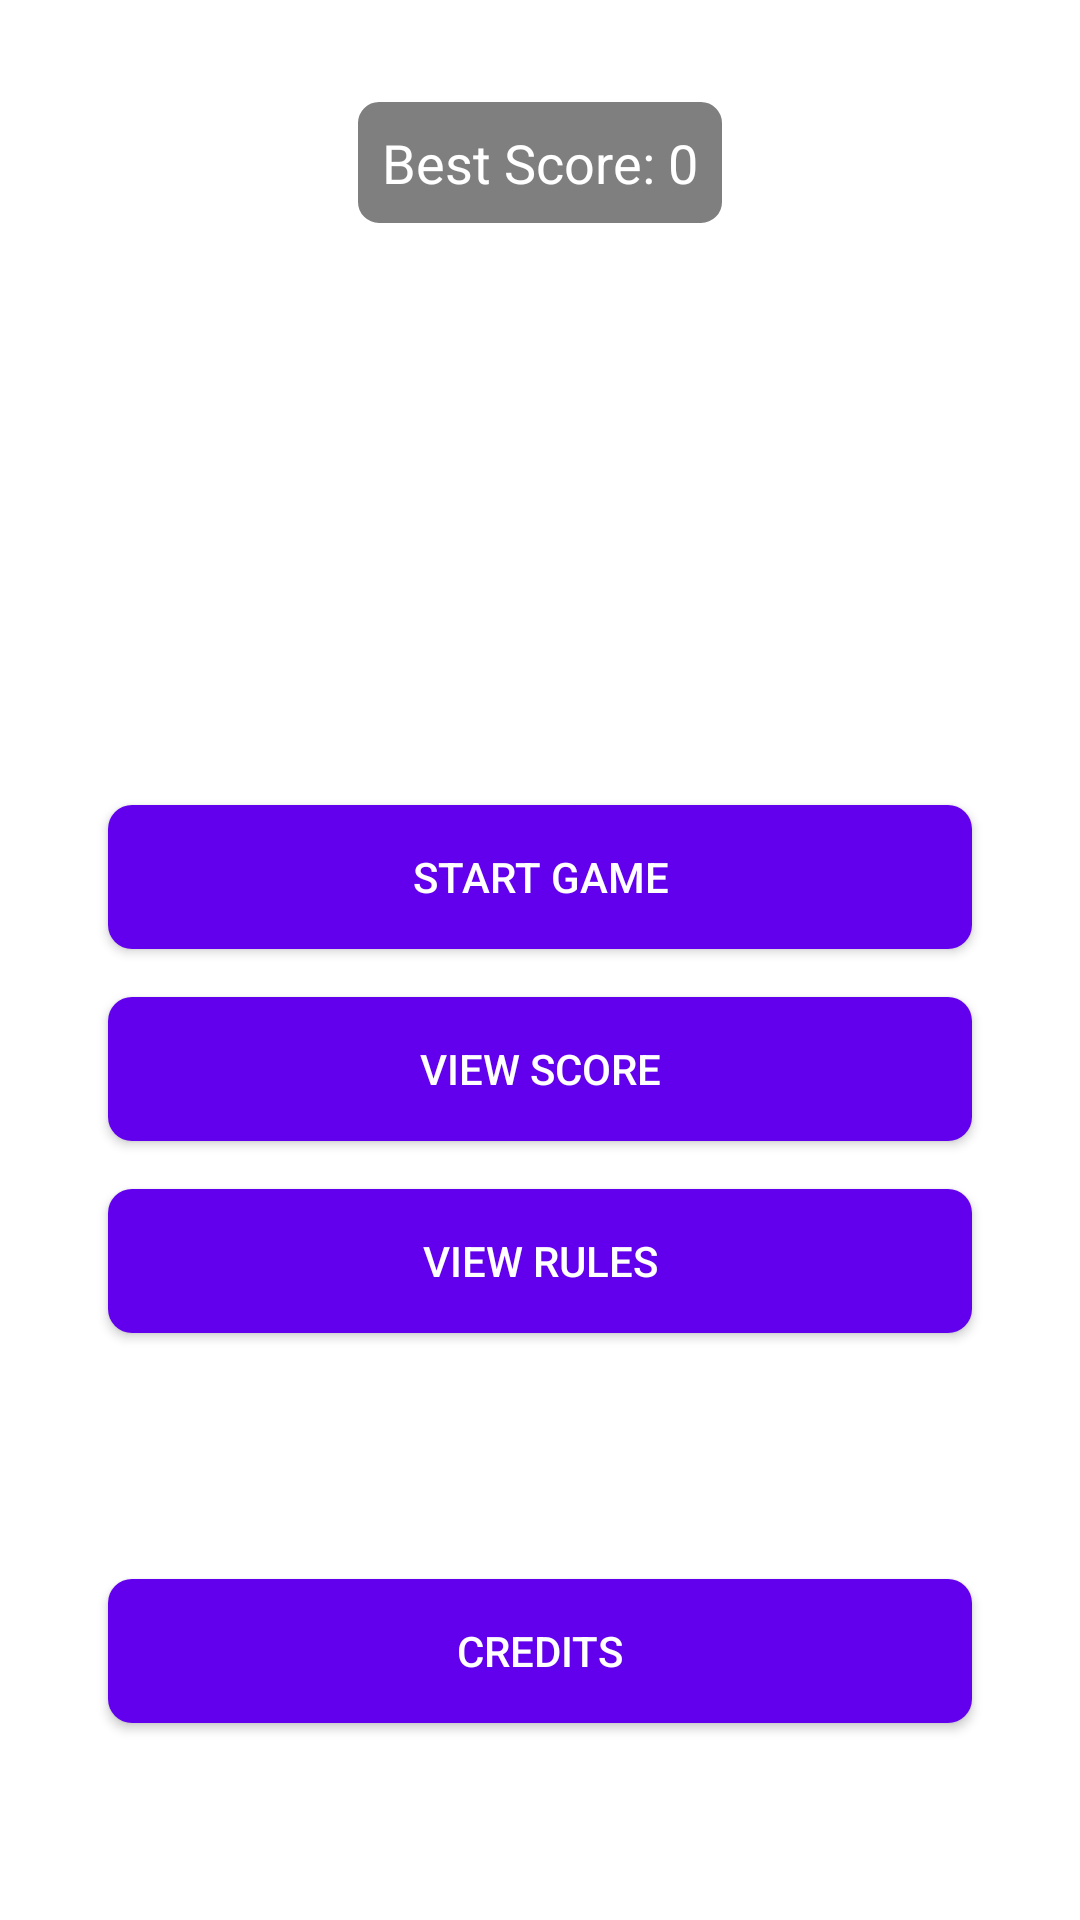

Reconstruct the res/layout file that produces this screen, plus the resources it refers to.
<!-- AndroidManifest.xml: activity theme AppTheme -->
<!-- res/layout/activity_menu.xml -->
<androidx.constraintlayout.widget.ConstraintLayout xmlns:android="http://schemas.android.com/apk/res/android"
    xmlns:app="http://schemas.android.com/apk/res-auto"
    xmlns:tools="http://schemas.android.com/tools"
    android:layout_width="match_parent"
    android:layout_height="match_parent"
    tools:context=".MenuActivity">

    <include layout="@layout/background_menu"/>

    <TextView
        android:id="@+id/scoreTextView"
        style="@style/TextViewStyle"
        android:layout_width="0dp"
        android:layout_height="wrap_content"
        android:layout_marginTop="32dp"
        android:padding="10dp"
        android:text="Best Score: 0"
        app:layout_constraintEnd_toEndOf="parent"
        app:layout_constraintStart_toStartOf="parent"
        app:layout_constraintTop_toTopOf="parent"
        app:layout_constraintWidth_max="wrap" />

    <Button
        android:id="@+id/startGameButton"
        style="@style/ButtonStyle"
        android:layout_width="0dp"
        android:layout_height="wrap_content"
        android:layout_marginTop="@android:dimen/thumbnail_height"
        android:text="Start Game"
        app:layout_constraintEnd_toEndOf="parent"
        app:layout_constraintStart_toStartOf="parent"
        app:layout_constraintTop_toBottomOf="@+id/scoreTextView"
        app:layout_constraintWidth_percent="0.8" />

    <Button
        android:id="@+id/viewScoreButton"
        style="@style/ButtonStyle"
        android:layout_width="0dp"
        android:layout_height="wrap_content"
        android:text="View Score"
        app:layout_constraintEnd_toEndOf="parent"
        app:layout_constraintStart_toStartOf="parent"
        app:layout_constraintTop_toBottomOf="@+id/startGameButton"
        app:layout_constraintHorizontal_bias="0.5"
        app:layout_constraintWidth_percent="0.8"
        android:layout_marginTop="16dp" />

    <Button
        android:id="@+id/rulesButton"
        style="@style/ButtonStyle"
        android:layout_width="0dp"
        android:layout_height="wrap_content"
        android:text="View Rules"
        app:layout_constraintEnd_toEndOf="parent"
        app:layout_constraintStart_toStartOf="parent"
        app:layout_constraintTop_toBottomOf="@+id/viewScoreButton"
        app:layout_constraintHorizontal_bias="0.5"
        app:layout_constraintWidth_percent="0.8"
        android:layout_marginTop="16dp" />

    <Button
        android:id="@+id/creditButton"
        style="@style/ButtonStyle"
        android:layout_width="0dp"
        android:layout_height="wrap_content"
        android:layout_marginTop="16dp"
        android:text="Credits"
        app:layout_constraintBottom_toBottomOf="parent"
        app:layout_constraintEnd_toEndOf="parent"
        app:layout_constraintHorizontal_bias="0.5"
        app:layout_constraintStart_toStartOf="parent"
        app:layout_constraintTop_toBottomOf="@+id/rulesButton"
        app:layout_constraintWidth_percent="0.8" />

</androidx.constraintlayout.widget.ConstraintLayout>
<!-- res/layout/background_menu.xml (included above) -->
<RelativeLayout xmlns:android="http://schemas.android.com/apk/res/android"
    android:layout_width="match_parent"
    android:layout_height="match_parent">

    <ImageView
        android:layout_width="match_parent"
        android:layout_height="match_parent"
        android:src="@drawable/background"
        android:scaleType="fitXY" />
</RelativeLayout>
<!-- resources referenced by this layout -->
<resources>
  <style name="ButtonStyle" parent="Widget.AppCompat.Button">
          <item name="android:background">@drawable/button_background</item>
          <item name="android:textColor">@android:color/white</item>
          <item name="android:padding">12dp</item>
          <item name="android:elevation">4dp</item>
      </style>
  <style name="TextViewStyle" parent="Widget.AppCompat.TextView">
          <item name="android:background">@drawable/score_background</item>
          <item name="android:textColor">@android:color/white</item>
          <item name="android:textSize">18sp</item>
      </style>
  <style name="AppTheme" parent="Theme.Projet">
          <item name="colorPrimary">@color/primaryColor</item>
          <item name="colorPrimaryDark">@color/primaryDarkColor</item>
          <item name="colorAccent">@color/accentColor</item>
          <item name="android:windowBackground">@color/backgroundColor</item>
          <item name="android:textColorPrimary">@color/textColorPrimary</item>
          <item name="android:textColorSecondary">@color/textColorSecondary</item>
      </style>
  <!-- drawable button_background (drawable) -->
  <selector xmlns:android="http://schemas.android.com/apk/res/android">
      <item>
          <shape android:shape="rectangle">
              <solid android:color="@color/primaryColor"/>
              <corners android:radius="8dp"/>
              <padding android:left="12dp" android:top="12dp" android:right="12dp" android:bottom="12dp"/>
          </shape>
      </item>
  </selector>
  <!-- drawable score_background (drawable) -->
  <shape xmlns:android="http://schemas.android.com/apk/res/android">
      <solid android:color="#80000000" />
      <corners android:radius="8dp" />
      <stroke android:width="2dp" android:color="#FFFFFF" />
  </shape>
  <style name="Theme.Projet" parent="Base.Theme.Projet" />
  <color name="primaryColor">#6200EE</color>
  <color name="primaryDarkColor">#3700B3</color>
  <color name="accentColor">#03DAC5</color>
  <color name="backgroundColor">#FFFFFF</color>
  <color name="textColorPrimary">#000000</color>
  <color name="textColorSecondary">#757575</color>
  <style name="Base.Theme.Projet" parent="Theme.Material3.DayNight.NoActionBar">
          <item name="colorPrimary">@color/primaryColor</item>
          <item name="colorPrimaryDark">@color/primaryDarkColor</item>
          <item name="colorAccent">@color/accentColor</item>
          <item name="android:windowBackground">@color/backgroundColor</item>
          <item name="android:textColorPrimary">@color/textColorPrimary</item>
          <item name="android:textColorSecondary">@color/textColorSecondary</item>
      </style>
</resources>
